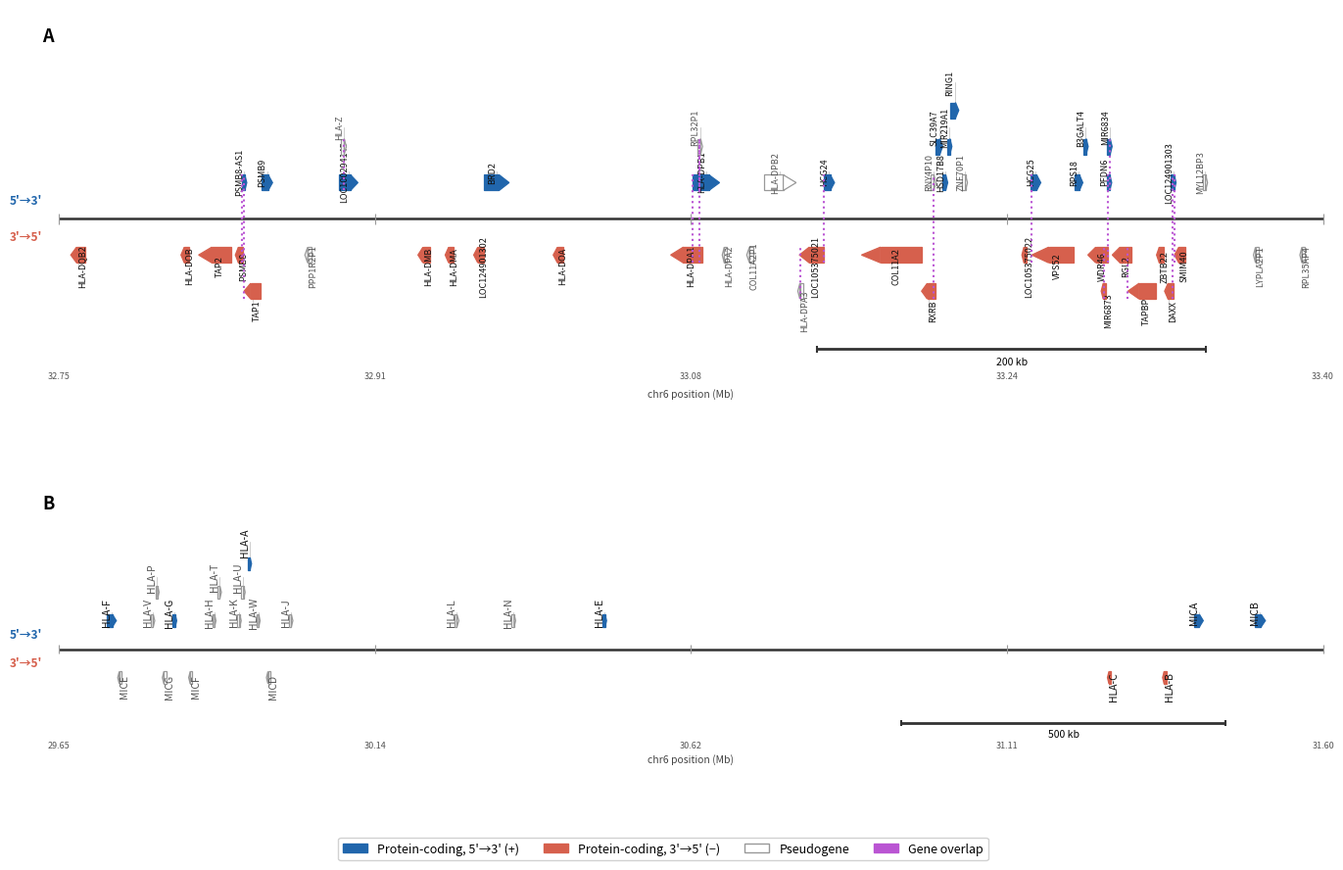

The matplotlib source for this figure: (Note: this script raises an exception after producing the figure.)
"""
APM locus — MHC class I region, GRCh38.p14
Two-panel figure:
  Panel A : TAP/PSM/TAPBP cluster and flanking genes  (~32.75 – 33.40 Mb)
            All 50 gene/pseudogene features from NCBI GFF included.
  Panel B : HLA class I cluster    (~29.65 – 31.60 Mb)

Multi-track layout: genes on the same strand that would visually overlap
are placed on separate horizontal tracks.

Dotted yellow vertical lines mark the genomic position where any two
annotated features overlap (regardless of strand).

Source: GCF_000001405.40_GRCh38.p14_genomic.gff  (NCBI GRCh38.p14)
Snapshot: APM_locus_GFF_snapshot.tsv
"""

import matplotlib
matplotlib.use('Agg')
import matplotlib.pyplot as plt
import matplotlib.patches as mpatches
import matplotlib.gridspec as gridspec
import numpy as np

# ── Colour palette ─────────────────────────────────────────────────────────────
C_POS     = '#2166ac'   # blue  – protein-coding, + strand
C_NEG     = '#d6604d'   # red   – protein-coding, - strand
C_PSEUDO  = '#999999'   # grey  – pseudogene (outline only)
C_AXIS    = '#333333'
C_OVERLAP = '#BA55D3'   # medium orchid – overlap marker

GENE_H    = 0.26   # box height
TRACK_SEP = 0.60   # vertical distance between tracks

# ── Panel A: all 50 features in 32.75–33.40 Mb from NCBI GFF ──────────────────
# (start, end, strand, label, is_pseudo)
PANEL_A_GENES = [
    (32756098, 32763532, '-', 'HLA-DQB2',     False),
    (32812763, 32817002, '-', 'HLA-DOB',      False),
    (32821831, 32838739, '-', 'TAP2',         False),
    (32840717, 32844679, '-', 'PSMB8',        False),
    (32844086, 32846500, '+', 'PSMB8-AS1',    False),
    (32845209, 32853704, '-', 'TAP1',         False),
    (32854192, 32859851, '+', 'PSMB9',        False),
    (32876478, 32880074, '-', 'PPP1R2P1',     True),
    (32894176, 32903758, '+', 'LOC100294145', False),
    (32896402, 32896489, '+', 'HLA-Z',        True),
    (32934636, 32941028, '-', 'HLA-DMB',      False),
    (32948618, 32953097, '-', 'HLA-DMA',      False),
    (32963293, 32968521, '-', 'LOC124901302', False),
    (32968594, 32981505, '+', 'BRD2',         False),
    (33004182, 33009591, '-', 'HLA-DOA',      False),
    (33064569, 33080748, '-', 'HLA-DPA1',     False),
    (33075990, 33089696, '+', 'HLA-DPB1',     False),
    (33079398, 33079909, '+', 'RPL32P1',      True),
    (33091482, 33093314, '-', 'HLA-DPA2',     True),
    (33103693, 33107144, '-', 'COL11A2P1',    True),
    (33112516, 33129113, '+', 'HLA-DPB2',     True),
    (33130747, 33143434, '-', 'LOC105375021', False),
    (33131197, 33131343, '-', 'HLA-DPA3',     True),
    (33143324, 33148815, '+', 'HCG24',        False),
    (33162694, 33193519, '-', 'COL11A2',      False),
    (33193588, 33200853, '-', 'RXRB',         False),
    (33199601, 33199692, '+', 'RNY4P10',      True),
    (33200867, 33204437, '+', 'SLC39A7',      False),
    (33204655, 33206831, '+', 'HSD17B8',      False),
    (33207835, 33207944, '+', 'MIR219A1',     False),
    (33208500, 33212716, '+', 'RING1',        False),
    (33215574, 33216183, '+', 'ZNF70P1',      True),
    (33246075, 33246873, '-', 'LOC105375022', False),
    (33249536, 33254890, '+', 'HCG25',        False),
    (33250272, 33271965, '-', 'VPS52',        False),
    (33272075, 33276511, '+', 'RPS18',        False),
    (33277123, 33278825, '+', 'B3GALT4',      False),
    (33279108, 33289239, '-', 'WDR46',        False),
    (33287227, 33287289, '-', 'MIR6873',      False),
    (33289197, 33290934, '+', 'PFDN6',        False),
    (33290245, 33290325, '+', 'MIR6834',      False),
    (33291654, 33301612, '-', 'RGL2',         False),
    (33299694, 33314078, '-', 'TAPBP',        False),
    (33314418, 33317942, '-', 'ZBTB22',       False),
    (33318558, 33322959, '-', 'DAXX',         False),
    (33322674, 33323647, '+', 'LOC124901303', False),
    (33323628, 33329279, '-', 'SMIM40',       False),
    (33338963, 33339711, '+', 'MYL12BP3',     True),
    (33364737, 33366362, '-', 'LYPLA2P1',     True),
    (33389356, 33389478, '-', 'RPL35AP4',     True),
]

# ── Panel B: HLA class I cluster ───────────────────────────────────────────────
PANEL_B_GENES = [
    # Protein-coding
    (29723434, 29738532, '+', 'HLA-F', False),
    (29826474, 29831021, '+', 'HLA-G', False),
    (29942532, 29945870, '+', 'HLA-A', False),
    (30489509, 30494194, '+', 'HLA-E', False),
    (31268749, 31272092, '-', 'HLA-C', False),
    (31353875, 31357179, '-', 'HLA-B', False),
    (31400711, 31415315, '+', 'MICA',  False),
    (31494918, 31511124, '+', 'MICB',  False),
    # Pseudogenes – HLA class I
    (29791906, 29797807, '+', 'HLA-V', True),
    (29800044, 29803079, '+', 'HLA-P', True),
    (29887573, 29891079, '+', 'HLA-H', True),
    (29896443, 29898947, '+', 'HLA-T', True),
    (29926659, 29929825, '+', 'HLA-K', True),
    (29933764, 29934880, '+', 'HLA-U', True),
    (29955834, 29959058, '+', 'HLA-W', True),
    (30005971, 30009956, '+', 'HLA-J', True),
    (30259562, 30266951, '+', 'HLA-L', True),
    (30351074, 30352038, '+', 'HLA-N', True),
    # Pseudogenes – MIC
    (29741556, 29745784, '-', 'MICE',  True),
    (29812390, 29812692, '-', 'MICG',  True),
    (29852187, 29854052, '-', 'MICF',  True),
    (29970372, 29975745, '-', 'MICD',  True),
]

# ── Track assignment ───────────────────────────────────────────────────────────
def assign_tracks(genes, gap_frac=0.008, region_span=1):
    gap = region_span * gap_frac
    pos_tracks, neg_tracks = [], []
    result = {}
    for (start, end, strand, label, _) in sorted(genes, key=lambda g: g[0]):
        pool = pos_tracks if strand == '+' else neg_tracks
        placed = False
        for i, t_end in enumerate(pool):
            if start >= t_end + gap:
                pool[i] = end
                result[label] = i
                placed = True
                break
        if not placed:
            pool.append(end)
            result[label] = len(pool) - 1
    return result

# ── Overlap detection ──────────────────────────────────────────────────────────
def find_overlaps(genes):
    """Return list of (x_overlap_start, label1, label2) for all overlapping pairs."""
    overlaps = []
    by_start = sorted(genes, key=lambda g: g[0])
    for i in range(len(by_start)):
        s1, e1, _, l1, _ = by_start[i]
        for j in range(i + 1, len(by_start)):
            s2, e2, _, l2, _ = by_start[j]
            if s2 >= e1:
                break
            overlaps.append((s2, l1, l2))
    return overlaps

# ── Drawing helpers ────────────────────────────────────────────────────────────
def gene_color(strand, is_pseudo):
    if is_pseudo: return C_PSEUDO
    return C_POS if strand == '+' else C_NEG

def draw_gene(ax, start, end, strand, label, is_pseudo, track, region_span,
              label_fontsize=7.5, min_disp_frac=0.004):
    color  = gene_color(strand, is_pseudo)
    filled = not is_pseudo
    y_base = (track + 1) * TRACK_SEP * (1 if strand == '+' else -1)

    # Ensure tiny genes are visible
    min_w  = region_span * min_disp_frac
    raw_w  = end - start
    disp_w = max(raw_w, min_w)
    cx     = (start + end) / 2
    ds     = cx - disp_w / 2   # display start

    arrow_w = min(region_span * 0.015, disp_w * 0.40)
    body_w  = max(disp_w - arrow_w, disp_w * 0.02)

    fc = color if filled else 'white'
    if strand == '+':
        ax.add_patch(plt.Rectangle((ds, y_base - GENE_H/2), body_w, GENE_H,
                                   fc=fc, ec=color, lw=0.9, zorder=3))
        ax.fill([ds + body_w, ds + body_w, ds + disp_w],
                [y_base - GENE_H/2, y_base + GENE_H/2, y_base],
                fc=fc, ec=color, lw=0.9, zorder=3)
    else:
        ax.add_patch(plt.Rectangle((ds + arrow_w, y_base - GENE_H/2), body_w, GENE_H,
                                   fc=fc, ec=color, lw=0.9, zorder=3))
        ax.fill([ds + arrow_w, ds + arrow_w, ds],
                [y_base - GENE_H/2, y_base + GENE_H/2, y_base],
                fc=fc, ec=color, lw=0.9, zorder=3)

    # Vertical stem + rotated label
    x_mid    = cx
    stem_gap = 0.05
    if strand == '+':
        stem_y0 = y_base + GENE_H / 2
        stem_y1 = stem_y0 + stem_gap + track * 0.14
        va, ha  = 'bottom', 'center'
    else:
        stem_y0 = y_base - GENE_H / 2
        stem_y1 = stem_y0 - stem_gap - track * 0.14
        va, ha  = 'top', 'center'

    ax.plot([x_mid, x_mid], [stem_y0, stem_y1],
            color='#bbbbbb', lw=0.5, zorder=2)
    style = 'italic' if is_pseudo else 'normal'
    ax.text(x_mid, stem_y1, label,
            ha=ha, va=va, fontsize=label_fontsize,
            fontstyle=style, rotation=90, rotation_mode='anchor',
            color='#555555' if is_pseudo else '#111111', clip_on=True)


def draw_panel(ax, genes, region_start, region_end, panel_label,
               label_fontsize=7.5, gap_frac=0.008, min_disp_frac=0.004):
    span   = region_end - region_start
    tracks = assign_tracks(genes, gap_frac=gap_frac, region_span=span)

    n_pos = max((tracks[l] for (_, _, s, l, _) in genes if s == '+'), default=-1) + 1
    n_neg = max((tracks[l] for (_, _, s, l, _) in genes if s == '-'), default=-1) + 1

    # Draw gene bodies and labels
    for g in genes:
        draw_gene(ax, *g[:4], g[4], tracks[g[3]], span,
                  label_fontsize, min_disp_frac)

    # Overlap markers — dotted yellow vertical lines
    track_y = {l: (tracks[l] + 1) * TRACK_SEP * (1 if s == '+' else -1)
                for (_, _, s, l, _) in genes}
    for (x, l1, l2) in find_overlaps(genes):
        y1   = track_y[l1]
        y2   = track_y[l2]
        y_lo = min(y1, y2) - GENE_H / 2
        y_hi = max(y1, y2) + GENE_H / 2
        ax.vlines(x, y_lo, y_hi,
                  colors=C_OVERLAP, linewidths=1.5,
                  linestyles='dotted', zorder=6)

    # Chromosome backbone
    ax.hlines(0, region_start, region_end, colors=C_AXIS, linewidths=1.8, zorder=2)

    # Strand labels
    ax.text(region_start - span * 0.013, TRACK_SEP * 0.5, "5'→3'",
            ha='right', va='center', fontsize=8.5, color=C_POS, fontweight='bold')
    ax.text(region_start - span * 0.013, -TRACK_SEP * 0.5, "3'→5'",
            ha='right', va='center', fontsize=8.5, color=C_NEG, fontweight='bold')

    # Scale bar
    sb_len = 200_000 if span < 800_000 else 500_000
    sb_x   = region_end - sb_len * 1.3
    y_sb   = -(n_neg + 1.6) * TRACK_SEP
    ax.hlines(y_sb, sb_x, sb_x + sb_len, colors=C_AXIS, linewidths=2)
    ax.vlines([sb_x, sb_x + sb_len], y_sb - 0.06, y_sb + 0.06,
              colors=C_AXIS, linewidths=1.5)
    ax.text(sb_x + sb_len / 2, y_sb - 0.13, f"{sb_len // 1000} kb",
            ha='center', va='top', fontsize=7.5)

    # Position ticks
    ticks = np.linspace(region_start, region_end, 5)
    for t in ticks:
        ax.vlines(t, -0.09, 0.09, colors='#999999', linewidths=0.8)
        ax.text(t, y_sb - 0.38, f"{t / 1e6:.2f}",
                ha='center', va='top', fontsize=6.5, color='#555555')
    ax.text((region_start + region_end) / 2, y_sb - 0.65,
            "chr6 position (Mb)",
            ha='center', va='top', fontsize=7.5, color='#444444')

    # Panel label
    ax.text(region_start - span * 0.013, (n_pos + 1.8) * TRACK_SEP,
            panel_label, fontsize=13, fontweight='bold', va='bottom')

    ax.set_xlim(region_start - span * 0.016, region_end + span * 0.005)
    ax.set_ylim(y_sb - 0.85, (n_pos + 2.8) * TRACK_SEP)
    ax.axis('off')


# ── Build figure ───────────────────────────────────────────────────────────────
fig = plt.figure(figsize=(17, 10))
gs  = gridspec.GridSpec(2, 1, figure=fig, hspace=0.25,
                        height_ratios=[1.4, 1.0])

ax_a = fig.add_subplot(gs[0])
ax_b = fig.add_subplot(gs[1])

draw_panel(ax_a, PANEL_A_GENES,
           region_start=32_750_000, region_end=33_400_000,
           panel_label='A', label_fontsize=6.5, gap_frac=0.003,
           min_disp_frac=0.004)

draw_panel(ax_b, PANEL_B_GENES,
           region_start=29_650_000, region_end=31_600_000,
           panel_label='B', label_fontsize=7.5, gap_frac=0.008,
           min_disp_frac=0.003)

# ── Legend ─────────────────────────────────────────────────────────────────────
legend_elements = [
    mpatches.Patch(fc=C_POS,     ec=C_POS,     label="Protein-coding, 5'→3' (+)"),
    mpatches.Patch(fc=C_NEG,     ec=C_NEG,     label="Protein-coding, 3'→5' (−)"),
    mpatches.Patch(fc='white',   ec=C_PSEUDO,  label='Pseudogene'),
    mpatches.Patch(fc=C_OVERLAP, ec=C_OVERLAP, label='Gene overlap'),
]
fig.legend(handles=legend_elements, loc='lower center', ncol=4,
           fontsize=9, framealpha=0.9, bbox_to_anchor=(0.5, 0.005))

base = 'mappability-correction/Figure_APMlocus/APM_locus_chr6'
fig.savefig(base + '.pdf', dpi=200, bbox_inches='tight')
fig.savefig(base + '.png', dpi=200, bbox_inches='tight')
print(f"Saved: {base}.pdf")
print(f"Saved: {base}.png")
